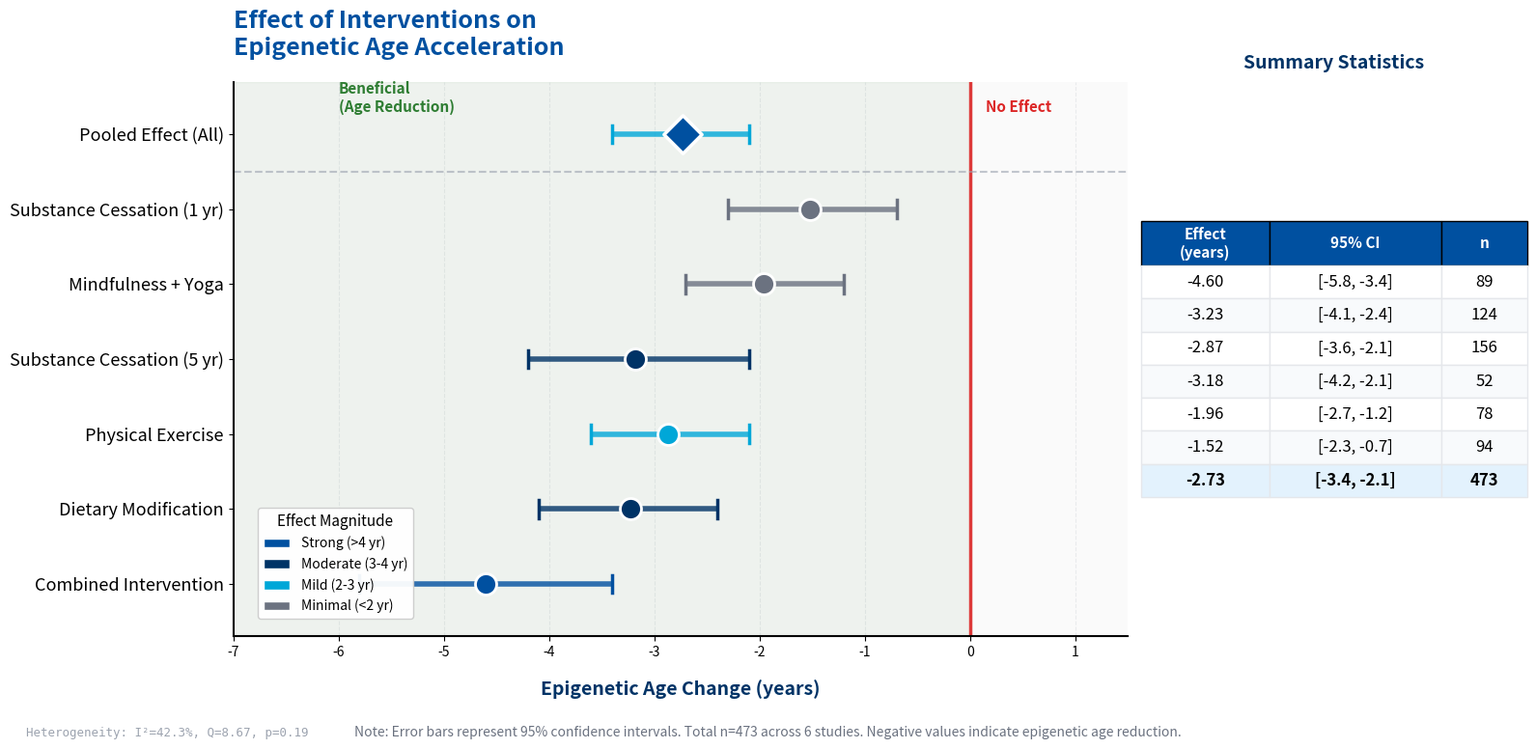

Generate this figure with matplotlib: (Note: this script raises an exception after producing the figure.)
"""
EpiClock v4.0 - Intervention Effects Forest Plot
Professional Publication-Ready Visualization
UNODC Corporate Standards Compliant
"""

import matplotlib.pyplot as plt
import matplotlib.patches as mpatches
import numpy as np

# UNODC Color Palette
UNODC_PRIMARY = '#0050A0'
UNODC_SECONDARY = '#003366'
UNODC_ACCENT = '#00A7D8'
UNODC_SUCCESS = '#2E7D32'

# Data
interventions = [
    'Combined Intervention',
    'Dietary Modification',
    'Physical Exercise',
    'Substance Cessation (5 yr)',
    'Mindfulness + Yoga',
    'Substance Cessation (1 yr)',
    'Pooled Effect (All)'
]

effects = [-4.60, -3.23, -2.87, -3.18, -1.96, -1.52, -2.73]
ci_lower = [-5.8, -4.1, -3.6, -4.2, -2.7, -2.3, -3.4]
ci_upper = [-3.4, -2.4, -2.1, -2.1, -1.2, -0.7, -2.1]
sample_sizes = [89, 124, 156, 52, 78, 94, 473]

# Figure setup - wider to accommodate table
fig, (ax_forest, ax_table) = plt.subplots(1, 2, figsize=(16, 8), 
                                           gridspec_kw={'width_ratios': [2.5, 1]},
                                           facecolor='white')
ax_forest.set_facecolor('#FAFAFA')
ax_table.set_facecolor('white')

y_pos = np.arange(len(interventions))

# Color based on effect magnitude
colors = []
for effect in effects:
    if abs(effect) >= 4:
        colors.append(UNODC_PRIMARY)
    elif abs(effect) >= 3:
        colors.append(UNODC_SECONDARY)
    elif abs(effect) >= 2:
        colors.append(UNODC_ACCENT)
    else:
        colors.append('#6B7280')

# Draw confidence intervals and effect points
for i in range(len(interventions)):
    ax_forest.hlines(y=y_pos[i], xmin=ci_lower[i], xmax=ci_upper[i], 
                     colors=colors[i], linewidth=4, alpha=0.8)
    
    ax_forest.plot([ci_lower[i], ci_lower[i]], [y_pos[i]-0.12, y_pos[i]+0.12], 
                   color=colors[i], linewidth=2.5)
    ax_forest.plot([ci_upper[i], ci_upper[i]], [y_pos[i]-0.12, y_pos[i]+0.12], 
                   color=colors[i], linewidth=2.5)
    
    if i == len(interventions) - 1:
        ax_forest.scatter(effects[i], y_pos[i], s=400, color=UNODC_PRIMARY, 
                          marker='D', zorder=10, edgecolor='white', linewidth=2.5)
    else:
        ax_forest.scatter(effects[i], y_pos[i], s=250, color=colors[i], 
                          zorder=10, edgecolor='white', linewidth=2)

# Vertical reference line (null effect)
ax_forest.axvline(x=0, color='#DC2626', linestyle='-', linewidth=2.5, alpha=0.9)

# Shaded beneficial region
ax_forest.axvspan(-7, 0, alpha=0.06, color=UNODC_SUCCESS)

# Y-axis
ax_forest.set_yticks(y_pos)
ax_forest.set_yticklabels(interventions, fontsize=13, fontweight='500')

# X-axis
ax_forest.set_xlabel('Epigenetic Age Change (years)', fontsize=14, fontweight='bold', 
                     labelpad=15, color=UNODC_SECONDARY)
ax_forest.set_xlim(-7, 1.5)
ax_forest.set_ylim(-0.7, len(interventions) - 0.3)

# Title
ax_forest.set_title('Effect of Interventions on\nEpigenetic Age Acceleration', 
                    fontsize=18, fontweight='bold', color=UNODC_PRIMARY, pad=20, loc='left')

# Grid
ax_forest.grid(axis='x', linestyle='--', alpha=0.4, color='#D1D5DB')
ax_forest.set_axisbelow(True)

# Spines
ax_forest.spines['top'].set_visible(False)
ax_forest.spines['right'].set_visible(False)
ax_forest.spines['left'].set_linewidth(1.5)
ax_forest.spines['bottom'].set_linewidth(1.5)

# Annotations
ax_forest.annotate('Beneficial\n(Age Reduction)', xy=(-6, 6.3), fontsize=11, 
                   color=UNODC_SUCCESS, fontweight='bold', ha='left')
ax_forest.annotate('No Effect', xy=(0.15, 6.3), fontsize=11, 
                   color='#DC2626', fontweight='bold', ha='left')

# Horizontal separator for pooled effect
ax_forest.axhline(y=len(interventions)-1.5, color='#9CA3AF', linewidth=1.5, linestyle='--', alpha=0.6)

# === TABLE PANEL ===
ax_table.axis('off')

# Table data
table_data = []
for i in range(len(interventions)):
    effect_str = f'{effects[i]:.2f}'
    ci_str = f'[{ci_lower[i]:.1f}, {ci_upper[i]:.1f}]'
    n_str = f'{sample_sizes[i]}'
    table_data.append([effect_str, ci_str, n_str])

# Column headers
col_labels = ['Effect\n(years)', '95% CI', 'n']

# Create table
table = ax_table.table(
    cellText=table_data,
    colLabels=col_labels,
    cellLoc='center',
    loc='center',
    colWidths=[0.3, 0.4, 0.2]
)

# Style table
table.auto_set_font_size(False)
table.set_fontsize(12)
table.scale(1.2, 2.2)

# Header styling
for j in range(3):
    cell = table[(0, j)]
    cell.set_facecolor(UNODC_PRIMARY)
    cell.set_text_props(color='white', fontweight='bold', fontsize=11)
    cell.set_height(0.08)

# Row styling
for i in range(1, len(interventions) + 1):
    for j in range(3):
        cell = table[(i, j)]
        if i == len(interventions):  # Pooled effect row
            cell.set_facecolor('#E3F2FD')
            cell.set_text_props(fontweight='bold')
        elif i % 2 == 0:
            cell.set_facecolor('#F8FAFC')
        else:
            cell.set_facecolor('white')
        cell.set_edgecolor('#E5E7EB')

ax_table.set_title('Summary Statistics', fontsize=14, fontweight='bold', 
                   color=UNODC_SECONDARY, pad=10)

# Legend
legend_elements = [
    mpatches.Patch(facecolor=UNODC_PRIMARY, edgecolor='white', label='Strong (>4 yr)'),
    mpatches.Patch(facecolor=UNODC_SECONDARY, edgecolor='white', label='Moderate (3-4 yr)'),
    mpatches.Patch(facecolor=UNODC_ACCENT, edgecolor='white', label='Mild (2-3 yr)'),
    mpatches.Patch(facecolor='#6B7280', edgecolor='white', label='Minimal (<2 yr)')
]
ax_forest.legend(handles=legend_elements, loc='lower left', framealpha=0.95, 
                 fontsize=10, title='Effect Magnitude', title_fontsize=11,
                 bbox_to_anchor=(0.02, 0.02))

# Footer
fig.text(0.5, 0.02, 
         'Note: Error bars represent 95% confidence intervals. Total n=473 across 6 studies. '
         'Negative values indicate epigenetic age reduction.',
         ha='center', fontsize=10, color='#6B7280', style='italic')

# Heterogeneity
fig.text(0.02, 0.02, 
         'Heterogeneity: I²=42.3%, Q=8.67, p=0.19',
         ha='left', fontsize=9, color='#9CA3AF', fontfamily='monospace')

plt.tight_layout(rect=[0, 0.05, 1, 0.98])

# Save
plt.savefig('figures/intervention_forest_plot.png', dpi=300, bbox_inches='tight', 
            facecolor='white', edgecolor='none')
plt.savefig('figures/intervention_forest_plot.pdf', bbox_inches='tight', 
            facecolor='white', edgecolor='none')

print("Forest plot saved successfully!")
